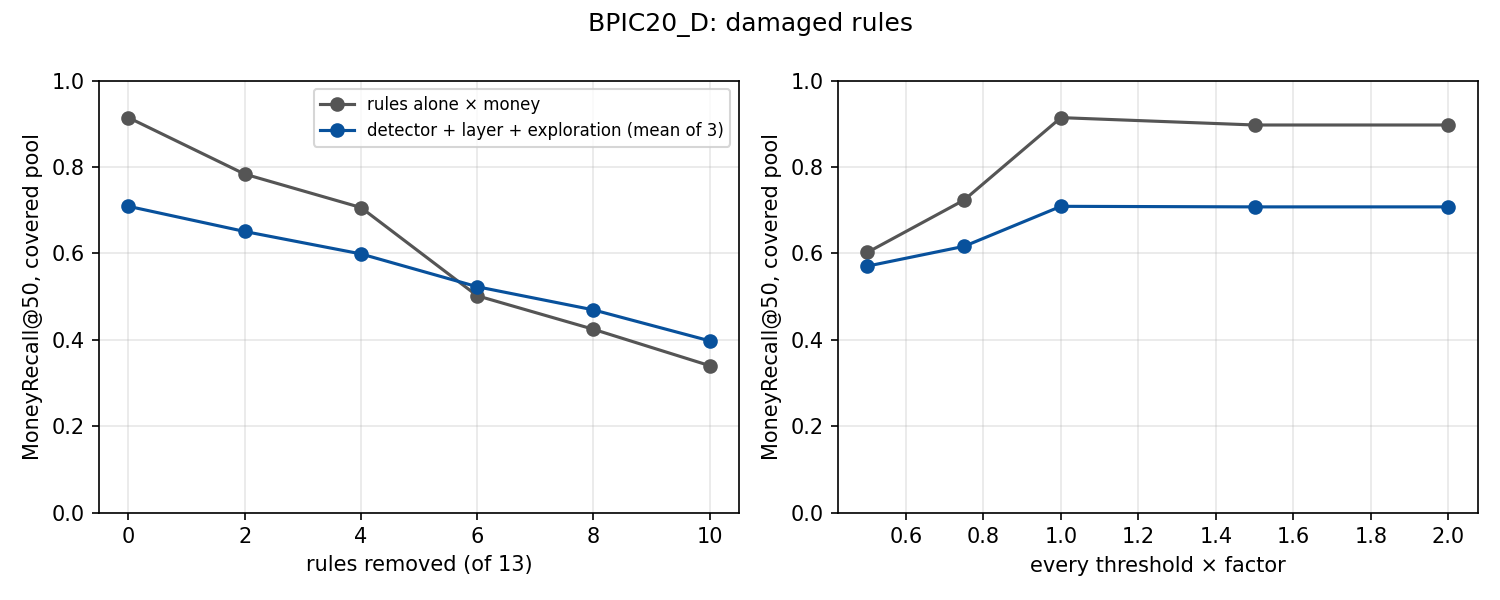

Data behind this chart, as committed beside it:
seed, scenario, damage, level, draw, dropped, system, detector, MoneyRecall@50, costly_recall@50, LossRecall@50
404, covered, dropout, 0.0, 0, , rules alone × money, none, 0.9468, 0.8605, 0.9315
404, covered, dropout, 0.0, 0, , LSTM + layer, LSTM, 0.7473, 0.7442, 0.6745
404, covered, dropout, 0.0, 0, , LSTM + layer + exploration, LSTM, 0.5136, 0.6512, 0.3734
404, covered, dropout, 0.0, 0, , GAMA + layer, GAMA, 0.8977, 0.8372, 0.8683
404, covered, dropout, 0.0, 0, , GAMA + layer + exploration, GAMA, 0.8274, 0.7674, 0.7776
404, covered, dropout, 0.0, 0, , DAE + layer, DAE, 0.7345, 0.7442, 0.6579
404, covered, dropout, 0.0, 0, , DAE + layer + exploration, DAE, 0.4449, 0.6512, 0.2848
404, mixed, dropout, 0.0, 0, , rules alone × money, none, 0.685, 0.4651, 0.6708
404, mixed, dropout, 0.0, 0, , LSTM + layer, LSTM, 0.6039, 0.5116, 0.5693
404, mixed, dropout, 0.0, 0, , LSTM + layer + exploration, LSTM, 0.4809, 0.5581, 0.3778
404, mixed, dropout, 0.0, 0, , GAMA + layer, GAMA, 0.5248, 0.4651, 0.4607
404, mixed, dropout, 0.0, 0, , GAMA + layer + exploration, GAMA, 0.5448, 0.5116, 0.4607
404, mixed, dropout, 0.0, 0, , DAE + layer, DAE, 0.458, 0.4884, 0.3778
404, mixed, dropout, 0.0, 0, , DAE + layer + exploration, DAE, 0.458, 0.4884, 0.3778
404, covered, dropout, 2.0, 0, F14,F6, rules alone × money, none, 0.7538, 0.5814, 0.6828
404, covered, dropout, 2.0, 0, F14,F6, LSTM + layer, LSTM, 0.6648, 0.5581, 0.5681
404, covered, dropout, 2.0, 0, F14,F6, LSTM + layer + exploration, LSTM, 0.655, 0.5349, 0.5556
404, covered, dropout, 2.0, 0, F14,F6, GAMA + layer, GAMA, 0.7479, 0.5814, 0.6812
404, covered, dropout, 2.0, 0, F14,F6, GAMA + layer + exploration, GAMA, 0.7099, 0.5581, 0.6321
404, covered, dropout, 2.0, 0, F14,F6, DAE + layer, DAE, 0.6219, 0.5349, 0.5129
404, covered, dropout, 2.0, 0, F14,F6, DAE + layer + exploration, DAE, 0.5693, 0.4884, 0.4451
404, mixed, dropout, 2.0, 0, F14,F6, rules alone × money, none, 0.6189, 0.3256, 0.5841
404, mixed, dropout, 2.0, 0, F14,F6, LSTM + layer, LSTM, 0.6206, 0.4186, 0.549
404, mixed, dropout, 2.0, 0, F14,F6, LSTM + layer + exploration, LSTM, 0.4071, 0.4186, 0.281
404, mixed, dropout, 2.0, 0, F14,F6, GAMA + layer, GAMA, 0.4929, 0.3488, 0.4188
404, mixed, dropout, 2.0, 0, F14,F6, GAMA + layer + exploration, GAMA, 0.5003, 0.3721, 0.4023
404, mixed, dropout, 2.0, 0, F14,F6, DAE + layer, DAE, 0.4674, 0.3721, 0.3575
404, mixed, dropout, 2.0, 0, F14,F6, DAE + layer + exploration, DAE, 0.3793, 0.3256, 0.2746
404, covered, dropout, 2.0, 1, F13,F8, rules alone × money, none, 0.9468, 0.8605, 0.9315
404, covered, dropout, 2.0, 1, F13,F8, LSTM + layer, LSTM, 0.7473, 0.7442, 0.6745
404, covered, dropout, 2.0, 1, F13,F8, LSTM + layer + exploration, LSTM, 0.5136, 0.6512, 0.3734
404, covered, dropout, 2.0, 1, F13,F8, GAMA + layer, GAMA, 0.9075, 0.8605, 0.8808
404, covered, dropout, 2.0, 1, F13,F8, GAMA + layer + exploration, GAMA, 0.8274, 0.7674, 0.7776
404, covered, dropout, 2.0, 1, F13,F8, DAE + layer, DAE, 0.7623, 0.7674, 0.6938
404, covered, dropout, 2.0, 1, F13,F8, DAE + layer + exploration, DAE, 0.4671, 0.6977, 0.3134
404, mixed, dropout, 2.0, 1, F13,F8, rules alone × money, none, 0.6897, 0.4651, 0.6873
404, mixed, dropout, 2.0, 1, F13,F8, LSTM + layer, LSTM, 0.6039, 0.5116, 0.5693
404, mixed, dropout, 2.0, 1, F13,F8, LSTM + layer + exploration, LSTM, 0.4809, 0.5581, 0.3778
404, mixed, dropout, 2.0, 1, F13,F8, GAMA + layer, GAMA, 0.5715, 0.5116, 0.522
404, mixed, dropout, 2.0, 1, F13,F8, GAMA + layer + exploration, GAMA, 0.537, 0.4884, 0.4607
404, mixed, dropout, 2.0, 1, F13,F8, DAE + layer, DAE, 0.5461, 0.5349, 0.4607
404, mixed, dropout, 2.0, 1, F13,F8, DAE + layer + exploration, DAE, 0.458, 0.4884, 0.3778
404, covered, dropout, 2.0, 2, F10,F11, rules alone × money, none, 0.7276, 0.6047, 0.9315
404, covered, dropout, 2.0, 2, F10,F11, LSTM + layer, LSTM, 0.5184, 0.6279, 0.4216
404, covered, dropout, 2.0, 2, F10,F11, LSTM + layer + exploration, LSTM, 0.551, 0.7209, 0.4216
404, covered, dropout, 2.0, 2, F10,F11, GAMA + layer, GAMA, 0.8981, 0.814, 0.8808
404, covered, dropout, 2.0, 2, F10,F11, GAMA + layer + exploration, GAMA, 0.8458, 0.7442, 0.8134
404, covered, dropout, 2.0, 2, F10,F11, DAE + layer, DAE, 0.5431, 0.5116, 0.6938
404, covered, dropout, 2.0, 2, F10,F11, DAE + layer + exploration, DAE, 0.319, 0.4651, 0.4051
404, mixed, dropout, 2.0, 2, F10,F11, rules alone × money, none, 0.544, 0.3488, 0.6708
404, mixed, dropout, 2.0, 2, F10,F11, LSTM + layer, LSTM, 0.2892, 0.4884, 0.1467
404, mixed, dropout, 2.0, 2, F10,F11, LSTM + layer + exploration, LSTM, 0.3008, 0.5349, 0.1416
404, mixed, dropout, 2.0, 2, F10,F11, GAMA + layer, GAMA, 0.5248, 0.4651, 0.4607
404, mixed, dropout, 2.0, 2, F10,F11, GAMA + layer + exploration, GAMA, 0.5448, 0.5116, 0.4607
404, mixed, dropout, 2.0, 2, F10,F11, DAE + layer, DAE, 0.4051, 0.4186, 0.4607
404, mixed, dropout, 2.0, 2, F10,F11, DAE + layer + exploration, DAE, 0.317, 0.3721, 0.3778
404, covered, dropout, 2.0, 3, F1,F7, rules alone × money, none, 0.8966, 0.7442, 0.8667
404, covered, dropout, 2.0, 3, F1,F7, LSTM + layer, LSTM, 0.7726, 0.7442, 0.707
404, covered, dropout, 2.0, 3, F1,F7, LSTM + layer + exploration, LSTM, 0.5136, 0.6512, 0.3734
404, covered, dropout, 2.0, 3, F1,F7, GAMA + layer, GAMA, 0.8697, 0.7442, 0.8321
... 2,292 more rows
